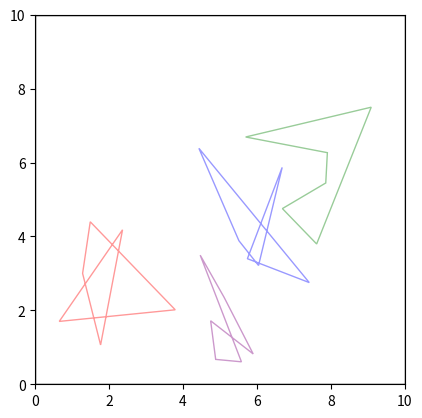

Reproduce this figure in Python.
import matplotlib.pyplot as plt
import random
import numpy as np
from matplotlib.patches import Polygon as MplPolygon


class Line:
    def __init__(self, point, direction):
        """
        Initializes a line.
        :param point: The starting point of the line (x, y).
        :param direction: The direction vector of the line (dx, dy).
        """
        self.point = np.array(point)
        self.direction = np.array(direction)

    def __repr__(self):
        return f"Line(Point: {self.point}, Direction: {self.direction})"


class Polygon:
    def __init__(self, exterior):
        """
        Initializes a polygon.
        :param exterior: List of points [(x1, y1), (x2, y2), ...] defining the outer boundary.
        """
        self.lines = []
        for i in range(len(exterior)):
            start_point = exterior[i]
            end_point = exterior[(i + 1) % len(exterior)]

            # Calculate the direction vector
            direction = np.array(end_point) - np.array(start_point)

            # Add the line to the polygon
            self.lines.append(Line(start_point, direction))

    def edges(self):
        """
        Returns the list of lines of the polygon.
        :return: List of lines [Line(Point, Direction), ...].
        """
        return self.lines

    def get_exterior(self):
        """
        Returns the points of the outer boundary.
        :return: List of points [(x1, y1), (x2, y2), ...].
        """
        return [line.point for line in self.lines]


def random_polygon(center, radius, num_points=6):
    """
    Generates a random polygon.
    :param center: Center of the polygon (x, y).
    :param radius: Maximum distance of points from the center.
    :param num_points: Number of points in the polygon.
    :return: List of points [(x1, y1), (x2, y2), ...].
    """
    points = [
        (
            center[0] + random.uniform(-radius, radius),
            center[1] + random.uniform(-radius, radius),
        )
        for _ in range(num_points)
    ]
    return points


def point_in_polygon(point, polygons):
    """
    Checks if a point is inside any polygon
    :param point: The point to check (x, y) as np.array.
    :param polygons: List of Polygon objects.
    :return: True if the point is inside any of the polygons, False otherwise.
    """

    #TODO implement/change point in polygon test
    return False


def visualize_scene(rectangle, polygons):
    """
    Visualizes the scene with the rectangle and the polygons.
    :param rectangle: Rectangle defined by [(x1, y1), (x2, y2), ...].
    :param polygons: List of Polygon objects.
    """
    fig, ax = plt.subplots()
    rect_patch = MplPolygon(rectangle, closed=True, edgecolor="black", facecolor="none")
    ax.add_patch(rect_patch)

    colors = ["blue", "green", "red", "purple", "orange"]

    for i, poly in enumerate(polygons):
        color = colors[i % len(colors)]
        exterior = poly.get_exterior()

        # Close the polygon by appending the first point to the end
        exterior.append(exterior[0])

        # Draw the polygon
        exterior_patch = MplPolygon(exterior, closed=True, edgecolor=color, facecolor="none", alpha=0.4)
        ax.add_patch(exterior_patch)

    # Point under mouse pointer
    point, = ax.plot([], [], "ro")  # Initialization point

    def on_mouse_move(event):
        if event.inaxes == ax:  # Respond only within the axes
            point.set_data([event.xdata], [event.ydata])  # Set point to mouse position
            if point_in_polygon(np.array([event.xdata, event.ydata]), polygons):
                point.set_color((1, 0, 0))
            else:
                point.set_color((0, 1, 0))
            fig.canvas.draw_idle()  # Update plot

    fig.canvas.mpl_connect("motion_notify_event", on_mouse_move)

    ax.set_xlim(0, 10)
    ax.set_ylim(0, 10)
    ax.set_aspect("equal")
    plt.show()


# Set random seed
random.seed(10)

# Define rectangle
rectangle = [(0, 0), (10, 0), (10, 10), (0, 10)]

# Generate random polygons
polygons = []
for _ in range(4):
    exterior = random_polygon(center=(random.uniform(2, 8), random.uniform(2, 8)), radius=2, num_points=6)
    polygons.append(Polygon(exterior))

# Visualize the scene
visualize_scene(rectangle, polygons)
